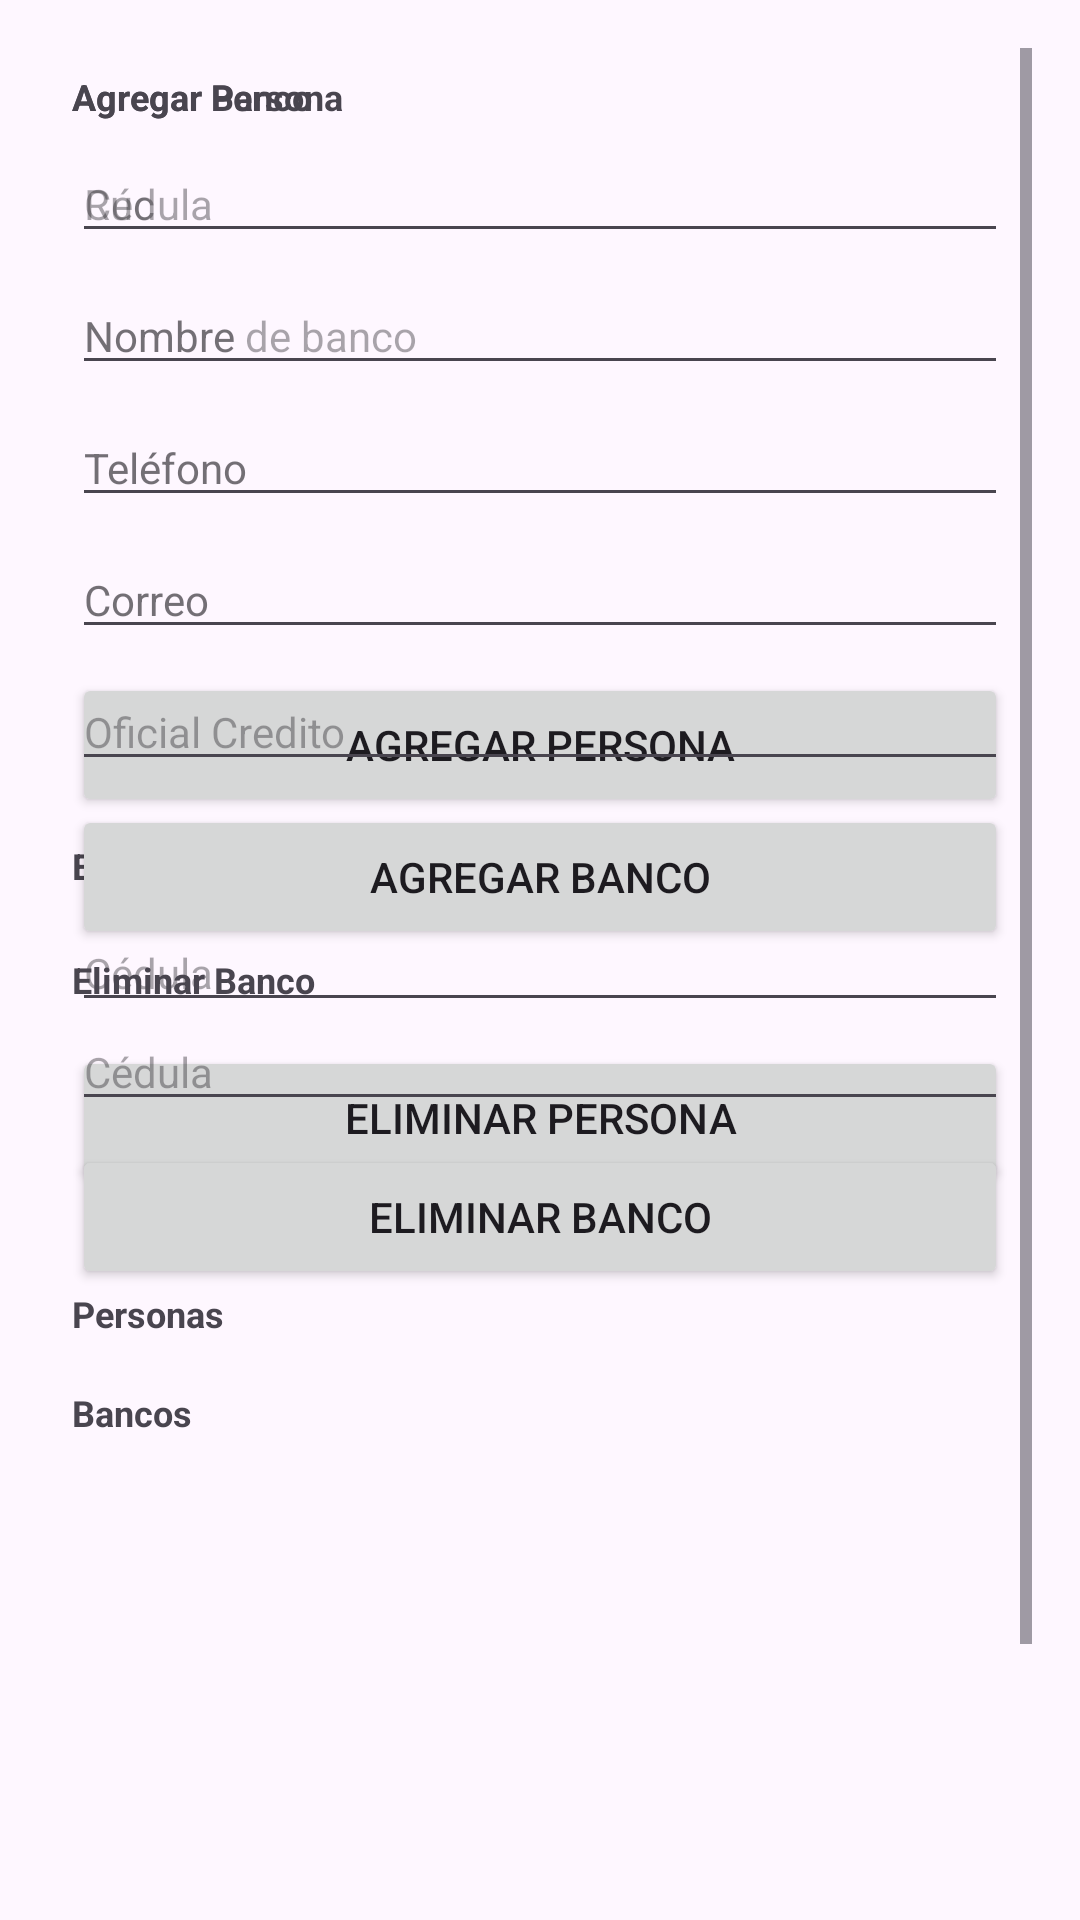

The Android layout XML behind this screen, and the referenced resources:
<!-- AndroidManifest.xml: application theme Theme.Menuprobando -->
<!-- res/layout/admi_personas_bancos.xml -->
<?xml version="1.0" encoding="utf-8"?>
<LinearLayout xmlns:android="http://schemas.android.com/apk/res/android"
    android:layout_width="match_parent"
    android:layout_height="match_parent"
    android:orientation="vertical"
    android:padding="16dp">

    <TabHost
        android:id="@android:id/tabhost"
        android:layout_width="match_parent"
        android:layout_height="match_parent"
        android:layout_weight="1">

        <LinearLayout
            android:layout_width="match_parent"
            android:layout_height="match_parent"
            android:orientation="vertical">

            <TabWidget
                android:id="@android:id/tabs"
                android:layout_width="match_parent"
                android:layout_height="wrap_content" />

            <ScrollView
                android:layout_width="match_parent"
                android:layout_height="0dp"
                android:layout_weight="1">

                <FrameLayout
                    android:id="@android:id/tabcontent"
                    android:layout_width="match_parent"
                    android:layout_height="match_parent">

                    <LinearLayout
                        android:id="@+id/tab1"
                        android:layout_width="match_parent"
                        android:layout_height="wrap_content"
                        android:orientation="vertical"
                        android:padding="8dp">

                        
                        <TextView
                            android:id="@+id/textView"
                            android:layout_width="match_parent"
                            android:layout_height="wrap_content"
                            android:layout_marginBottom="8dp"
                            android:text="Agregar Persona"
                            android:textSize="12sp"
                            android:textStyle="bold" />
                        <EditText
                            android:id="@+id/edit_text_cedula"
                            android:layout_width="match_parent"
                            android:layout_height="wrap_content"
                            android:hint="Cédula"
                            android:textSize="14sp"
                            android:layout_marginBottom="8dp" />
                        <EditText
                            android:id="@+id/edit_text_nombre_persona"
                            android:layout_width="match_parent"
                            android:layout_height="wrap_content"
                            android:hint="Nombre"
                            android:textSize="14sp"
                            android:layout_marginBottom="8dp" />
                        <EditText
                            android:id="@+id/edit_text_telefono"
                            android:layout_width="match_parent"
                            android:layout_height="wrap_content"
                            android:hint="Teléfono"
                            android:textSize="14sp"
                            android:layout_marginBottom="8dp" />
                        <EditText
                            android:id="@+id/edit_text_correo"
                            android:layout_width="match_parent"
                            android:layout_height="wrap_content"
                            android:hint="Correo"
                            android:textSize="14sp"
                            android:layout_marginBottom="8dp" />

                        <Button
                            android:id="@+id/button_agregar_persona"
                            android:layout_width="match_parent"
                            android:layout_height="wrap_content"
                            android:layout_marginBottom="8dp"
                            android:textSize="14sp"
                            android:text="Agregar Persona" />
                        <TextView
                            android:id="@+id/textVieweliminar"
                            android:layout_width="match_parent"
                            android:layout_height="wrap_content"
                            android:text="Eliminar Persona"
                            android:textSize="12sp"
                            android:textStyle="bold"
                            android:layout_marginBottom="8dp"/>
                        <EditText
                            android:id="@+id/edit_text_cedula2"
                            android:layout_width="match_parent"
                            android:layout_height="wrap_content"
                            android:hint="Cédula"
                            android:textSize="14sp"
                            android:layout_marginBottom="8dp" />

                        <Button
                            android:id="@+id/button_eliminar_persona"
                            android:layout_width="match_parent"
                            android:layout_height="wrap_content"
                            android:layout_marginBottom="14dp"
                            android:text="Eliminar Persona" />
                        <TextView
                            android:id="@+id/text_view_mensaje1"
                            android:layout_width="wrap_content"
                            android:layout_height="wrap_content"
                            android:text=""
                            android:textColor="@color/black"/>

                        <TextView
                            android:id="@+id/text_view_personas_title"
                            android:layout_width="wrap_content"
                            android:layout_height="wrap_content"
                            android:layout_marginBottom="8dp"
                            android:text="Personas"
                            android:textSize="12sp"
                            android:textStyle="bold" />

                        <ListView
                            android:id="@+id/list_view_personas"
                            android:layout_width="match_parent"
                            android:layout_height="200dp"
                            android:layout_marginBottom="16dp"/>
                    </LinearLayout>

                    <LinearLayout
                        android:id="@+id/tab2"
                        android:layout_width="match_parent"
                        android:layout_height="wrap_content"
                        android:orientation="vertical"
                        android:padding="8dp">

                        
                        <TextView
                            android:id="@+id/textView2"
                            android:layout_width="match_parent"
                            android:layout_height="wrap_content"
                            android:layout_marginBottom="8dp"
                            android:text="Agregar Banco"
                            android:textSize="12sp"
                            android:textStyle="bold" />
                        <EditText
                            android:id="@+id/edit_text_ruc"
                            android:layout_width="match_parent"
                            android:layout_height="wrap_content"
                            android:hint="Ruc"
                            android:textSize="14sp"
                            android:layout_marginBottom="8dp" />
                        <EditText
                            android:id="@+id/edit_text_nombre_banco"
                            android:layout_width="match_parent"
                            android:layout_height="wrap_content"
                            android:hint="Nombre de banco"
                            android:textSize="14sp"
                            android:layout_marginBottom="8dp" />
                        <EditText
                            android:id="@+id/edit_text_telefono2"
                            android:layout_width="match_parent"
                            android:layout_height="wrap_content"
                            android:hint="Teléfono"
                            android:textSize="14sp"
                            android:layout_marginBottom="8dp" />
                        <EditText
                            android:id="@+id/edit_text_correo2"
                            android:layout_width="match_parent"
                            android:layout_height="wrap_content"
                            android:hint="Correo"
                            android:textSize="14sp"
                            android:layout_marginBottom="8dp" />
                        <EditText
                            android:id="@+id/edit_text_oficialC"
                            android:layout_width="match_parent"
                            android:layout_height="wrap_content"
                            android:hint="Oficial Credito"
                            android:textSize="14sp"
                            android:layout_marginBottom="8dp" />

                        <Button
                            android:id="@+id/button_agregar_banco"
                            android:layout_width="match_parent"
                            android:layout_height="wrap_content"
                            android:layout_marginBottom="2dp"
                            android:textSize="14sp"
                            android:text="Agregar Banco" />
                        <TextView
                            android:id="@+id/textVieweliminar2"
                            android:layout_width="match_parent"
                            android:layout_height="wrap_content"
                            android:text="Eliminar Banco"
                            android:textSize="12sp"
                            android:textStyle="bold"
                            android:layout_marginBottom="3dp"/>
                        <EditText
                            android:id="@+id/edit_text_cedula4"
                            android:layout_width="match_parent"
                            android:layout_height="wrap_content"
                            android:hint="Cédula"
                            android:textSize="14sp"
                            android:layout_marginBottom="8dp" />

                        <Button
                            android:id="@+id/button_eliminar_banco"
                            android:layout_width="match_parent"
                            android:layout_height="wrap_content"
                            android:layout_marginBottom="14dp"
                            android:text="Eliminar Banco" />
                        <TextView
                            android:id="@+id/text_view_mensaje3"
                            android:layout_width="wrap_content"
                            android:layout_height="wrap_content"
                            android:text=""
                            android:textColor="@color/black"/>

                        <TextView
                            android:id="@+id/text_view_bancos_title"
                            android:layout_width="wrap_content"
                            android:layout_height="wrap_content"
                            android:layout_marginBottom="8dp"
                            android:text="Bancos"
                            android:textSize="12sp"
                            android:textStyle="bold" />

                        <ListView
                            android:id="@+id/list_view_bancos"
                            android:layout_width="match_parent"
                            android:layout_height="200dp"
                            android:layout_marginBottom="16dp"/>
                    </LinearLayout>

                </FrameLayout>

            </ScrollView>

        </LinearLayout>

    </TabHost>

</LinearLayout>
<!-- resources referenced by this layout -->
<resources>
  <style name="Theme.Menuprobando" parent="Base.Theme.Menuprobando" />
  <style name="Base.Theme.Menuprobando" parent="Theme.Material3.DayNight.NoActionBar">
          
          
      </style>
  <!-- not gathered from this repository: default colours our renderer supplied (Android Studio template values) -->
  <color name="black">#FF000000</color>
</resources>
